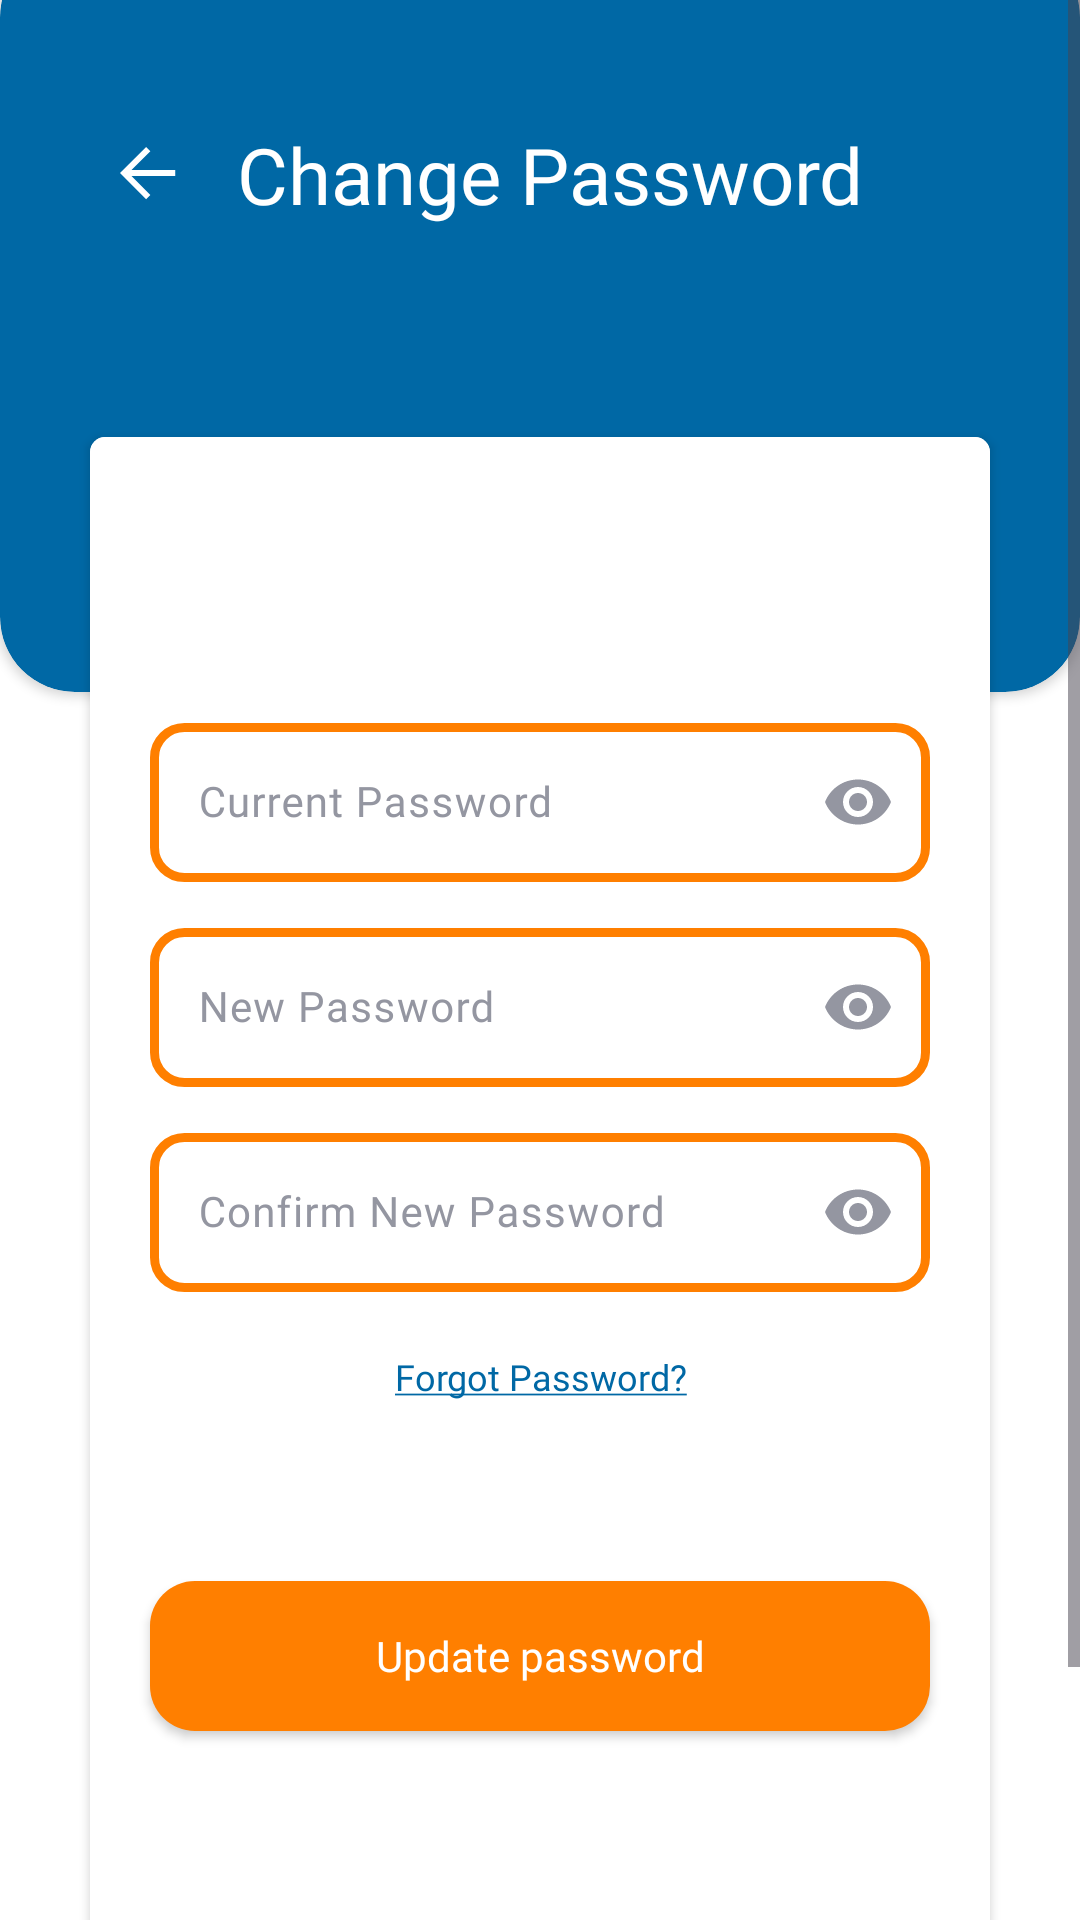

Layout XML and referenced resources for this Android screen:
<!-- AndroidManifest.xml: application theme Theme.ETago -->
<!-- res/layout/activity_edit_pass.xml -->
<?xml version="1.0" encoding="utf-8"?>
<androidx.constraintlayout.widget.ConstraintLayout xmlns:android="http://schemas.android.com/apk/res/android"
    xmlns:app="http://schemas.android.com/apk/res-auto"
    xmlns:tools="http://schemas.android.com/tools"
    android:layout_width="match_parent"
    android:layout_height="match_parent"
    android:background="@color/white"
    tools:context=".profile.EditPassActivity">

    <ScrollView
        android:layout_width="match_parent"
        android:layout_height="match_parent">

        <androidx.constraintlayout.widget.ConstraintLayout
            android:id="@+id/constraint_container_feedback"
            android:layout_width="match_parent"
            android:layout_height="wrap_content">

    <androidx.cardview.widget.CardView
        android:id="@+id/edit_pass_header"
        android:layout_width="match_parent"
        android:layout_height="250dp"
        android:layout_marginTop="-20dp"
        app:cardBackgroundColor="@color/light_blue"
        app:cardCornerRadius="25dp"
        app:layout_constraintEnd_toEndOf="parent"
        app:layout_constraintStart_toStartOf="parent"
        app:layout_constraintTop_toTopOf="parent" />

    <LinearLayout
        android:id="@+id/edit_pass_containers"
        android:layout_width="match_parent"
        android:layout_height="wrap_content"
        android:layout_marginTop="-230dp"
        android:background="@color/transparent"
        android:elevation="10dp"
        android:gravity="center"
        android:orientation="vertical"
        app:layout_constraintTop_toBottomOf="@+id/edit_pass_header">

        <LinearLayout
            android:id="@+id/edit_pass_header_container"
            android:layout_width="match_parent"
            android:layout_height="wrap_content"
            android:layout_margin="40dp"
            android:gravity="center_vertical"
            android:orientation="horizontal"
            app:layout_constraintStart_toStartOf="parent"
            app:layout_constraintTop_toTopOf="parent">

            <ImageButton
                android:id="@+id/edit_pass_back_btn"
                android:layout_width="wrap_content"
                android:layout_height="wrap_content"
                android:layout_gravity="center_vertical"
                android:background="@color/transparent"
                android:src="@drawable/svg_arrow"
                app:tint="@color/white"
                tools:ignore="SpeakableTextPresentCheck,TouchTargetSizeCheck" />  
            />

            <TextView
                android:id="@+id/edit_pass_header_txt"
                android:layout_width="match_parent"
                android:layout_height="wrap_content"
                android:layout_marginLeft="20dp"
                android:fontFamily="@font/montserrat_bold"
                android:text="Change Password"
                android:textColor="@color/white"
                android:textSize="26sp" />


        </LinearLayout>


        <androidx.cardview.widget.CardView
            android:layout_width="match_parent"
            android:layout_marginHorizontal="30dp"
            android:layout_height="match_parent"
            android:layout_marginTop="30dp"
            android:layout_marginBottom="80dp"
            android:background="@color/white"
            android:elevation="10dp"
            app:cardCornerRadius="5dp">

            <LinearLayout
                android:id="@+id/edit_pass_container"
                android:layout_width="match_parent"
                android:layout_height="match_parent"
                android:background="@color/white"
                android:gravity="center"
                android:orientation="vertical"
                android:padding="10dp">

                <com.google.android.material.textfield.TextInputLayout
                    android:id="@+id/edit_pass_input_1"
                    android:layout_width="match_parent"
                    android:layout_height="wrap_content"
                    android:layout_marginHorizontal="10dp"
                    android:layout_marginTop="80dp"
                    android:textColorHint="@color/gray"
                    app:cursorColor="@color/alt_black"
                    app:passwordToggleEnabled="true"
                    app:passwordToggleTint="@color/gray"
                    >

                    <com.google.android.material.textfield.TextInputEditText
                        android:id="@+id/edit_pass_pass_input"
                        android:layout_width="match_parent"
                        android:layout_height="wrap_content"
                        android:background="@drawable/outline_drawable"
                        android:backgroundTint="@color/orange"
                        android:fontFamily="@font/montserrat_regular"
                        android:hint="Current Password"
                        android:inputType="textPassword"
                        android:textColor="@color/alt_black"
                        android:textCursorDrawable="@drawable/cursor_drawable"
                        android:textSize="14sp" />

                </com.google.android.material.textfield.TextInputLayout>

                <com.google.android.material.textfield.TextInputLayout
                    android:id="@+id/edit_pass_input_2"
                    android:layout_width="match_parent"
                    android:layout_height="wrap_content"
                    android:layout_marginHorizontal="10dp"
                    android:layout_marginTop="10dp"
                    android:textColorHint="@color/gray"
                    app:cursorColor="@color/alt_black"
                    app:passwordToggleEnabled="true"
                    app:passwordToggleTint="@color/gray"
                    >

                    <com.google.android.material.textfield.TextInputEditText
                        android:id="@+id/edit_pass_new_input"
                        android:layout_width="match_parent"
                        android:layout_height="wrap_content"
                        android:background="@drawable/outline_drawable"
                        android:backgroundTint="@color/orange"
                        android:fontFamily="@font/montserrat_regular"
                        android:hint="New Password"
                        android:inputType="textPassword"
                        android:textColor="@color/alt_black"
                        android:textCursorDrawable="@drawable/cursor_drawable"
                        android:textSize="14sp" />

                </com.google.android.material.textfield.TextInputLayout>

                <com.google.android.material.textfield.TextInputLayout
                    android:id="@+id/edit_pass_input_3"
                    android:layout_width="match_parent"
                    android:layout_height="wrap_content"
                    android:layout_marginHorizontal="10dp"
                    android:layout_marginTop="10dp"
                    android:textColorHint="@color/gray"
                    app:cursorColor="@color/alt_black"
                    app:passwordToggleEnabled="true"
                    app:passwordToggleTint="@color/gray"
                    >

                    <com.google.android.material.textfield.TextInputEditText
                        android:id="@+id/edit_pass_confirm_input"
                        android:layout_width="match_parent"
                        android:layout_height="wrap_content"
                        android:background="@drawable/outline_drawable"
                        android:backgroundTint="@color/orange"
                        android:fontFamily="@font/montserrat_regular"
                        android:hint="Confirm New Password"
                        android:inputType="textPassword"
                        android:textColor="@color/alt_black"
                        android:textCursorDrawable="@drawable/cursor_drawable"
                        android:textSize="14sp" />

                </com.google.android.material.textfield.TextInputLayout>

                <TextView
                    android:id="@+id/forgot_pass"
                    android:layout_width="match_parent"
                    android:layout_marginHorizontal="10dp"
                    android:layout_height="wrap_content"
                    android:textAlignment="center"
                    android:text="@string/forgot_pass_txt"
                    android:textSize="12sp"
                    android:fontFamily="@font/montserrat_medium"
                    android:textColor="#0068A5"
                    android:layout_marginTop="20dp"

                    />

                <androidx.appcompat.widget.AppCompatButton
                    android:id="@+id/update_pass_btn"
                    android:layout_width="match_parent"
                    android:layout_marginHorizontal="10dp"
                    android:layout_height="50dp"
                    android:layout_marginTop="60dp"
                    android:layout_marginBottom="70dp"
                    android:background="@drawable/custom_btn_bg"
                    android:fontFamily="@font/montserrat_bold"
                    android:text="Update password"
                    android:textAllCaps="false"
                    android:textColor="@color/white"
                    android:textSize="14sp" />


            </LinearLayout>

        </androidx.cardview.widget.CardView>

    </LinearLayout>
        </androidx.constraintlayout.widget.ConstraintLayout>
    </ScrollView>

</androidx.constraintlayout.widget.ConstraintLayout>
<!-- resources referenced by this layout -->
<resources>
  <color name="alt_black">#231F20</color>
  <color name="gray">#9496A1</color>
  <color name="light_blue">#0068A5</color>
  <color name="orange">#FF7F00</color>
  <color name="transparent">#00000000</color>
  <color name="white">#FFFFFF</color>
  <!-- drawable cursor_drawable (drawable) -->
  <?xml version="1.0" encoding="utf-8"?>
  <shape xmlns:android="http://schemas.android.com/apk/res/android">
      <size android:width="2dp" />
      <solid android:color="@color/alt_black" />
  </shape>
  <!-- drawable custom_btn_bg (drawable) -->
  <shape xmlns:android="http://schemas.android.com/apk/res/android">
      <solid android:color="@color/orange" />
      <corners android:radius="15dp" /> 
  
  </shape>
  <!-- drawable outline_drawable (drawable) -->
  <shape xmlns:android="http://schemas.android.com/apk/res/android">
      <solid android:color="@android:color/transparent" /> 
      <stroke
          android:width="3dp"
          android:color="@color/dark_blue"/>
      <corners android:radius="10dp" /> 
  </shape>
  <!-- drawable svg_arrow (drawable) -->
  <vector xmlns:android="http://schemas.android.com/apk/res/android"
      android:width="19dp"
      android:height="18dp"
      android:viewportWidth="19"
      android:viewportHeight="18">
    <path
        android:pathData="M3.828,7.707L18.414,7.707L18.414,9.707L3.828,9.707L10.121,16L8.707,17.414L-0,8.707L8.707,-0L10.121,1.414L3.828,7.707Z"
        android:fillColor="@color/alt_black"
        android:fillType="evenOdd"/>
  </vector>
  <string name="forgot_pass_txt"><u>Forgot Password?</u></string>
  <style name="Theme.ETago" parent="Base.Theme.ETago" />
  <color name="dark_blue">#173058</color>
  <style name="Base.Theme.ETago" parent="Theme.Material3.DayNight.NoActionBar">
          
          
  
       </style>
</resources>
